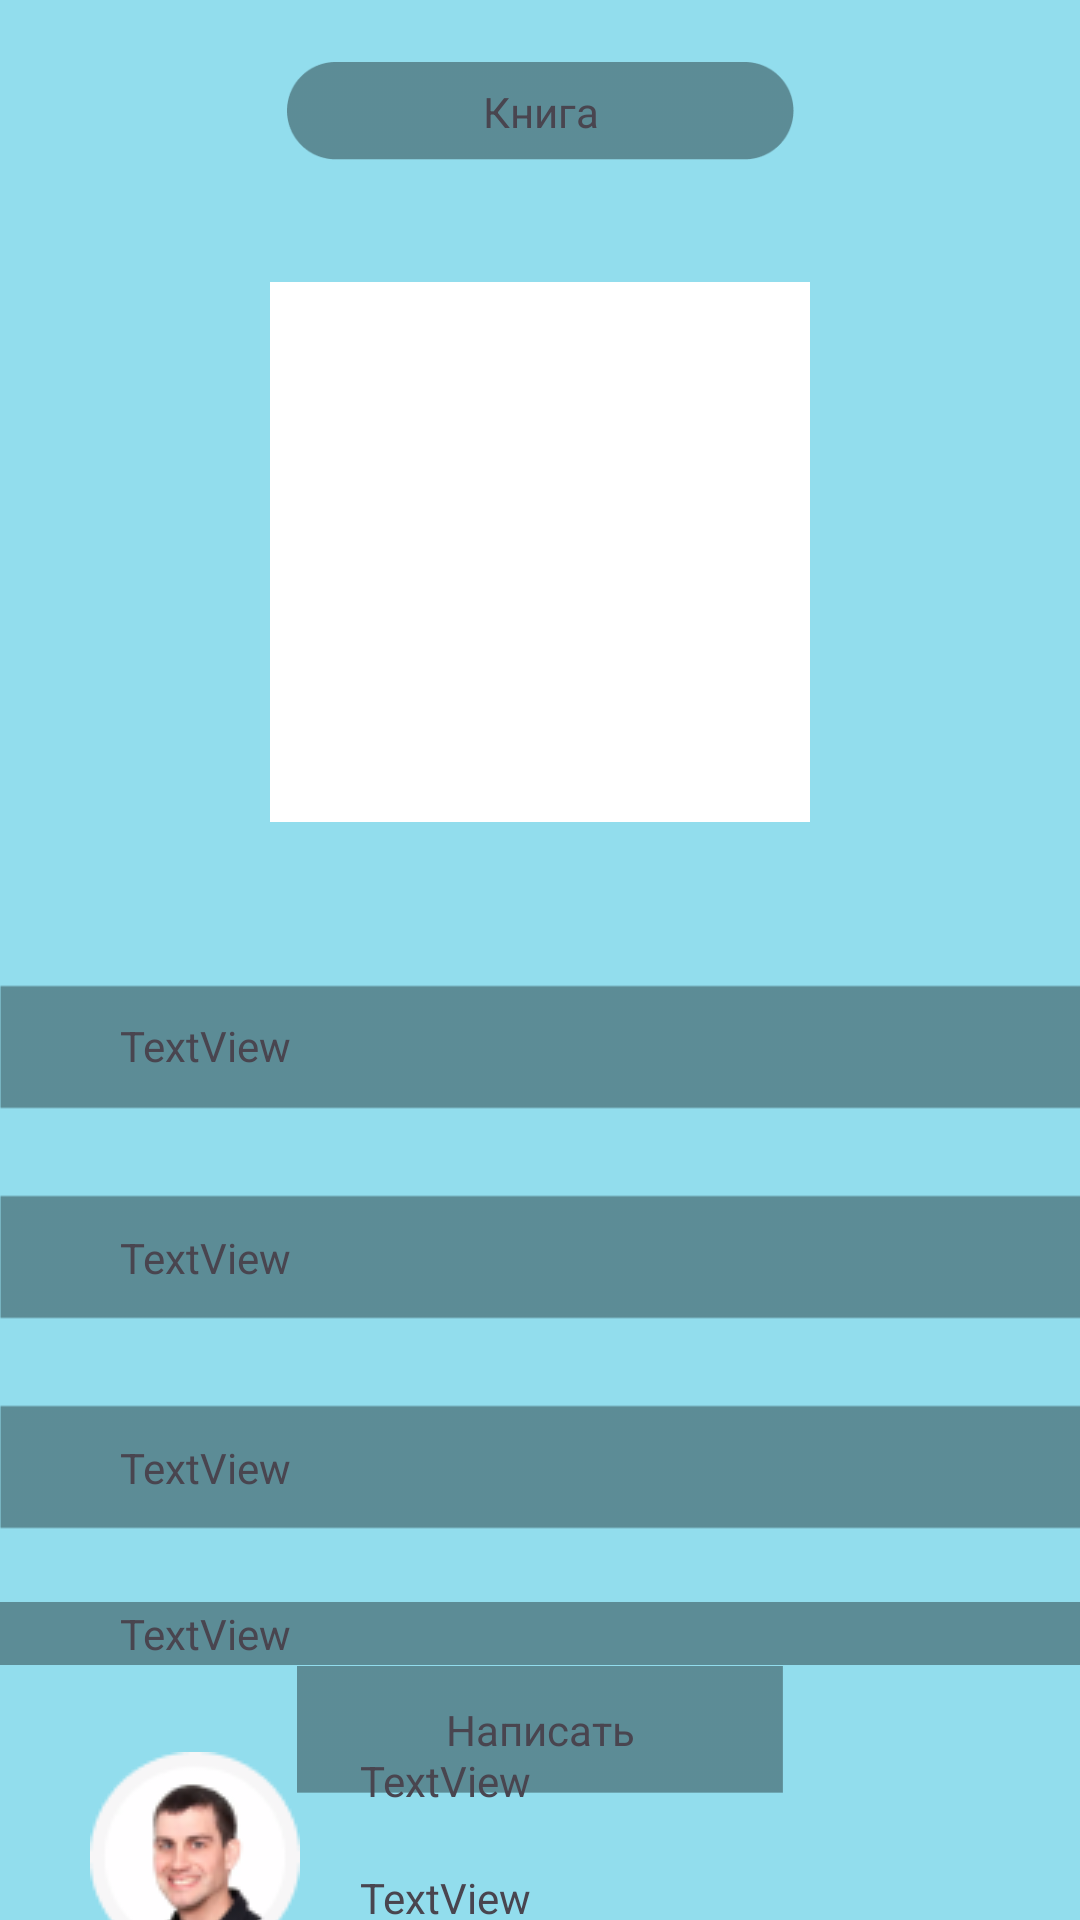

Write the Android layout XML for this screen, with the resource values it uses.
<!-- AndroidManifest.xml: application theme Theme.Projecz -->
<!-- res/layout/cardbook.xml -->
<?xml version="1.0" encoding="utf-8"?>
<androidx.constraintlayout.widget.ConstraintLayout xmlns:android="http://schemas.android.com/apk/res/android"
    xmlns:app="http://schemas.android.com/apk/res-auto"
    xmlns:tools="http://schemas.android.com/tools"
    android:layout_width="match_parent"
    android:layout_height="match_parent"
    android:background="#92DDED">

    <ImageView
        android:id="@+id/imageView46"
        android:layout_width="169dp"
        android:layout_height="34dp"
        android:layout_marginTop="20dp"
        app:layout_constraintEnd_toEndOf="parent"
        app:layout_constraintHorizontal_bias="0.5"
        app:layout_constraintStart_toStartOf="parent"
        app:layout_constraintTop_toTopOf="parent"
        app:srcCompat="@drawable/cardphonename" />

    <TextView
        android:id="@+id/NameUpBookCard"
        android:layout_width="wrap_content"
        android:layout_height="wrap_content"
        android:text="@string/KNIGA"
        app:layout_constraintBottom_toBottomOf="@+id/imageView46"
        app:layout_constraintEnd_toEndOf="@+id/imageView46"
        app:layout_constraintStart_toStartOf="@+id/imageView46"
        app:layout_constraintTop_toTopOf="@+id/imageView46" />

    <ImageView
        android:id="@+id/PhotoBookCard"
        android:layout_width="180dp"
        android:layout_height="180dp"
        android:layout_marginTop="40dp"
        android:background="#FFFFFF"
        app:layout_constraintEnd_toEndOf="parent"
        app:layout_constraintHorizontal_bias="0.5"
        app:layout_constraintStart_toStartOf="parent"
        app:layout_constraintTop_toBottomOf="@+id/imageView46" />

    <ImageView
        android:id="@+id/imageView48"
        android:layout_width="wrap_content"
        android:layout_height="50dp"
        android:layout_marginTop="50dp"
        app:layout_constraintEnd_toEndOf="parent"
        app:layout_constraintHorizontal_bias="0.0"
        app:layout_constraintStart_toStartOf="parent"
        app:layout_constraintTop_toBottomOf="@+id/PhotoBookCard"
        app:srcCompat="@drawable/fonecardbook" />

    <ImageView
        android:id="@+id/imageView49"
        android:layout_width="wrap_content"
        android:layout_height="50dp"
        android:layout_marginTop="20dp"
        app:layout_constraintEnd_toEndOf="parent"
        app:layout_constraintHorizontal_bias="0.0"
        app:layout_constraintStart_toStartOf="parent"
        app:layout_constraintTop_toBottomOf="@+id/imageView48"
        app:srcCompat="@drawable/fonecardbook" />

    <ImageView
        android:id="@+id/GenreFoneCard"
        android:layout_width="wrap_content"
        android:layout_height="50dp"
        android:layout_marginTop="20dp"
        app:layout_constraintEnd_toEndOf="parent"
        app:layout_constraintHorizontal_bias="0.0"
        app:layout_constraintStart_toStartOf="parent"
        app:layout_constraintTop_toBottomOf="@+id/imageView49"
        app:srcCompat="@drawable/fonecardbook" />

    <TextView
        android:id="@+id/NameBookCard"
        android:layout_width="wrap_content"
        android:layout_height="wrap_content"
        android:layout_marginStart="40dp"
        android:text="TextView"
        app:layout_constraintBottom_toBottomOf="@+id/imageView48"
        app:layout_constraintStart_toStartOf="parent"
        app:layout_constraintTop_toTopOf="@+id/imageView48"
        app:layout_constraintVertical_bias="0.483" />

    <TextView
        android:id="@+id/ExchangeBookCard"
        android:layout_width="wrap_content"
        android:layout_height="wrap_content"
        android:layout_marginStart="40dp"
        android:text="TextView"
        app:layout_constraintBottom_toBottomOf="@+id/imageView49"
        app:layout_constraintStart_toStartOf="parent"
        app:layout_constraintTop_toTopOf="@+id/imageView49" />

    <TextView
        android:id="@+id/GangreBookCard"
        android:layout_width="wrap_content"
        android:layout_height="wrap_content"
        android:layout_marginStart="40dp"
        android:text="TextView"
        app:layout_constraintBottom_toBottomOf="@+id/GenreFoneCard"
        app:layout_constraintStart_toStartOf="@+id/GenreFoneCard"
        app:layout_constraintTop_toTopOf="@+id/GenreFoneCard" />

    <ImageView
        android:id="@+id/writeButton"
        android:layout_width="162dp"
        android:layout_height="47dp"
        android:layout_marginBottom="40dp"
        app:layout_constraintBottom_toBottomOf="parent"
        app:layout_constraintEnd_toEndOf="parent"
        app:layout_constraintHorizontal_bias="0.5"
        app:layout_constraintStart_toStartOf="parent"
        app:srcCompat="@drawable/writeauthorbook" />

    <TextView
        android:id="@+id/textView34"
        android:layout_width="wrap_content"
        android:layout_height="wrap_content"
        android:text="@string/write"
        app:layout_constraintBottom_toBottomOf="@+id/writeButton"
        app:layout_constraintEnd_toEndOf="@+id/writeButton"
        app:layout_constraintStart_toStartOf="@+id/writeButton"
        app:layout_constraintTop_toTopOf="@+id/writeButton" />

    <ImageView
        android:id="@+id/AvatarProd"
        android:layout_width="wrap_content"
        android:layout_height="wrap_content"
        android:layout_marginStart="30dp"
        android:layout_marginTop="30dp"
        app:layout_constraintStart_toStartOf="parent"
        app:layout_constraintTop_toBottomOf="@+id/ScriptBookCard"
        app:srcCompat="@drawable/defaultava" />

    <TextView
        android:id="@+id/NameProd"
        android:layout_width="wrap_content"
        android:layout_height="wrap_content"
        android:layout_marginStart="20dp"
        android:text="TextView"
        app:layout_constraintStart_toEndOf="@+id/AvatarProd"
        app:layout_constraintTop_toTopOf="@+id/AvatarProd" />

    <TextView
        android:id="@+id/ReviewsUser"
        android:layout_width="wrap_content"
        android:layout_height="wrap_content"
        android:layout_marginStart="20dp"
        android:layout_marginTop="20dp"
        android:text="TextView"
        app:layout_constraintStart_toEndOf="@+id/AvatarProd"
        app:layout_constraintTop_toBottomOf="@+id/NameProd" />

    <TextView
        android:id="@+id/ScriptFoneCard"
        android:layout_width="440dp"
        android:layout_height="21dp"
        android:layout_marginTop="20dp"
        android:background="#5c8c96"
        app:layout_constraintEnd_toEndOf="parent"
        app:layout_constraintHorizontal_bias="0.5"
        app:layout_constraintStart_toStartOf="parent"
        app:layout_constraintTop_toBottomOf="@+id/GenreFoneCard" />

    <TextView
        android:id="@+id/ScriptBookCard"
        android:layout_width="0dp"
        android:layout_height="wrap_content"
        android:layout_marginStart="40dp"
        android:layout_marginEnd="30dp"
        android:text="TextView"
        app:layout_constraintBottom_toBottomOf="@+id/ScriptFoneCard"
        app:layout_constraintEnd_toEndOf="@+id/ScriptFoneCard"
        app:layout_constraintStart_toStartOf="parent"
        app:layout_constraintTop_toTopOf="@+id/ScriptFoneCard" />

</androidx.constraintlayout.widget.ConstraintLayout>
<!-- resources referenced by this layout -->
<resources>
  <!-- drawable cardphonename: png bitmap (drawable, 1735 bytes) -->
  <!-- drawable defaultava: png bitmap (drawable, 6375 bytes) -->
  <!-- drawable fonecardbook: png bitmap (drawable, 947 bytes) -->
  <!-- drawable writeauthorbook: png bitmap (drawable, 694 bytes) -->
  <string name="KNIGA">Книга</string>
  <string name="write">Написать</string>
  <style name="Theme.Projecz" parent="Base.Theme.Projecz" />
  <style name="Base.Theme.Projecz" parent="Theme.Material3.DayNight.NoActionBar">
          
          
      </style>
</resources>
